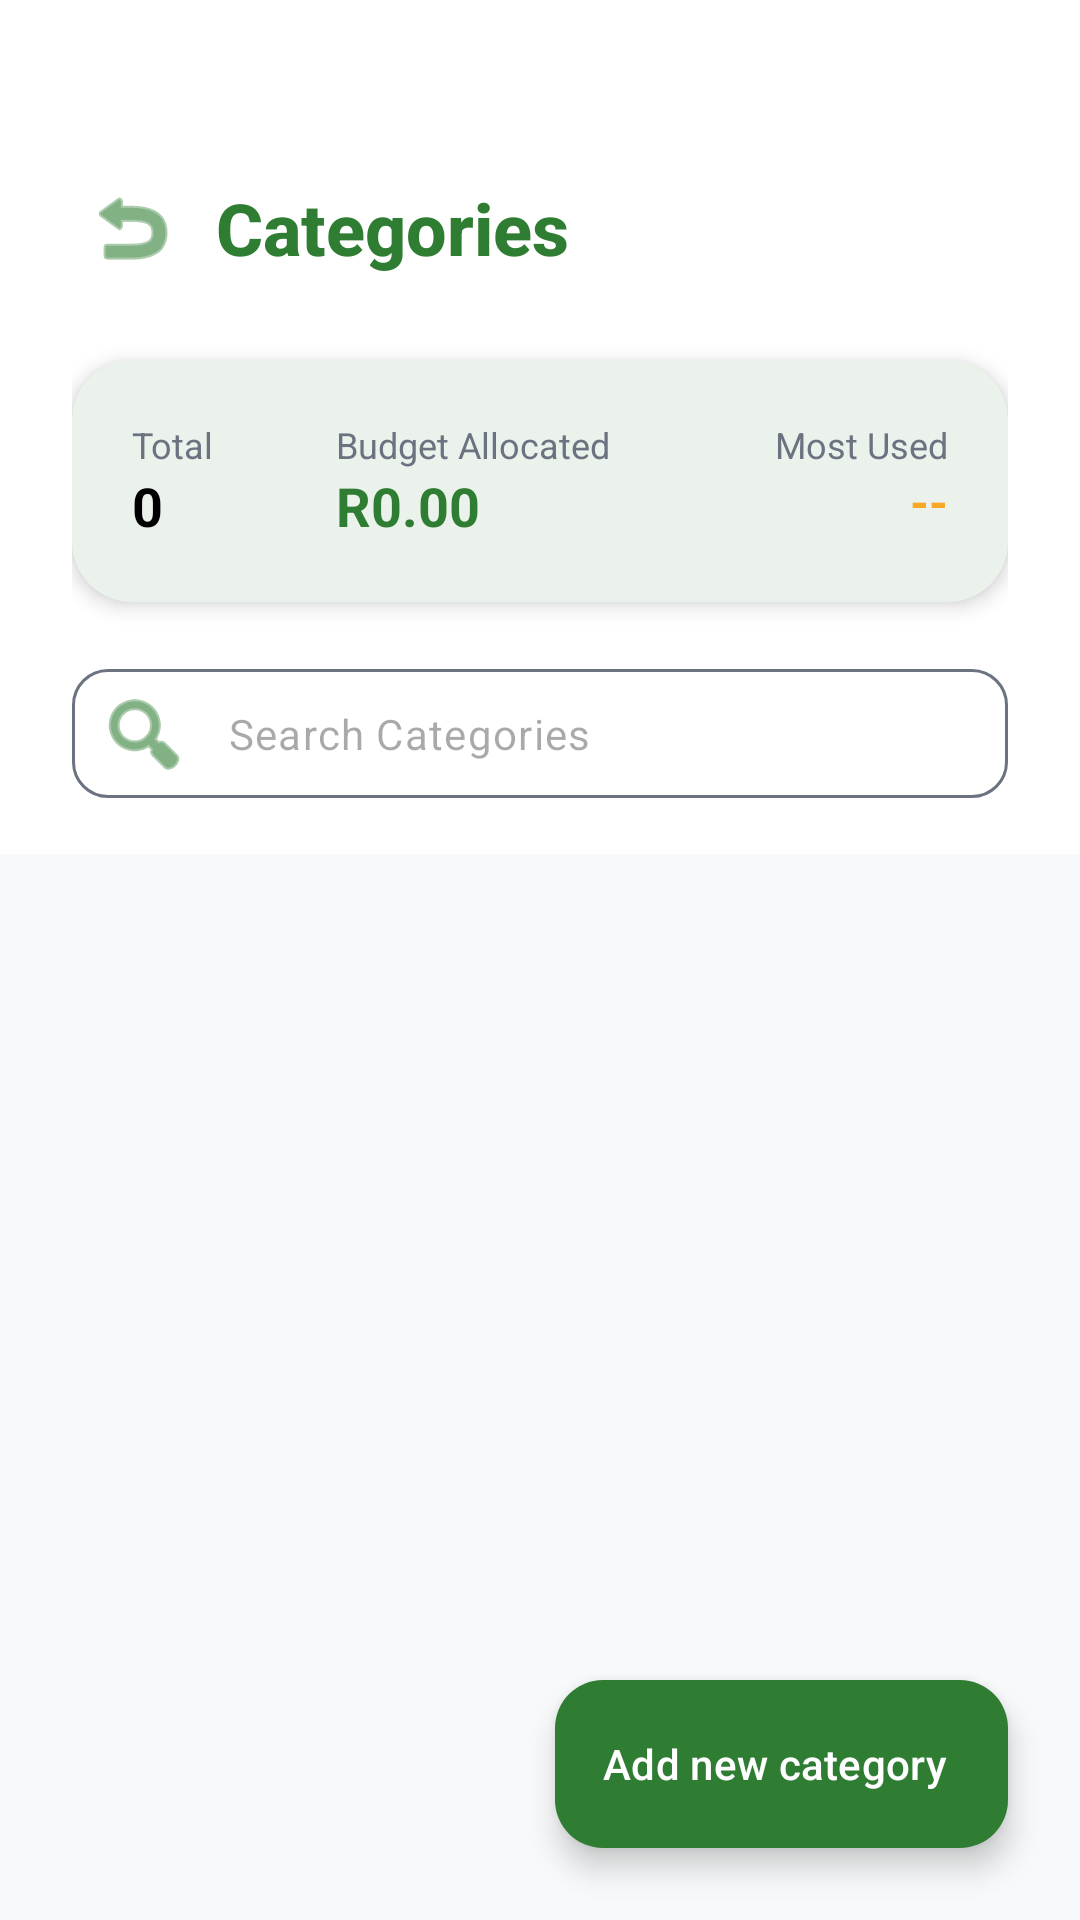

Reconstruct the res/layout file that produces this screen, plus the resources it refers to.
<!-- AndroidManifest.xml: application theme Theme.CoinCompass -->
<!-- res/layout/activity_add_category.xml -->
<?xml version="1.0" encoding="utf-8"?>
<androidx.coordinatorlayout.widget.CoordinatorLayout xmlns:android="http://schemas.android.com/apk/res/android"
    xmlns:app="http://schemas.android.com/apk/res-auto"
    xmlns:tools="http://schemas.android.com/tools"
    android:layout_width="match_parent"
    android:layout_height="match_parent"
    android:background="@color/background_off_white">

    <com.google.android.material.appbar.AppBarLayout
        android:layout_width="match_parent"
        android:layout_height="wrap_content"
        android:background="@color/white"
        app:elevation="0dp">

        <LinearLayout
            android:layout_width="match_parent"
            android:layout_height="wrap_content"
            android:orientation="vertical"
            android:paddingHorizontal="24dp"
            android:paddingTop="56dp"
            android:paddingBottom="16dp">

            <RelativeLayout
                android:layout_width="match_parent"
                android:layout_height="wrap_content">

                <ImageButton
                    android:id="@+id/btn_back"
                    android:layout_width="40dp"
                    android:layout_height="40dp"
                    android:background="?attr/selectableItemBackgroundBorderless"
                    android:src="@android:drawable/ic_menu_revert"
                    app:tint="@color/primary_green" />

                <TextView
                    android:id="@+id/header_title"
                    style="@style/FintechHeader"
                    android:layout_width="wrap_content"
                    android:layout_height="wrap_content"
                    android:layout_centerVertical="true"
                    android:layout_marginStart="8dp"
                    android:layout_toEndOf="@id/btn_back"
                    android:text="Categories"
                    android:textColor="@color/primary_green"
                    android:textSize="24sp" />
            </RelativeLayout>

            
            <com.google.android.material.card.MaterialCardView
                android:layout_width="match_parent"
                android:layout_height="wrap_content"
                android:layout_marginTop="24dp"
                app:cardBackgroundColor="@color/white"
                app:cardCornerRadius="20dp"
                app:cardElevation="4dp"
                app:strokeWidth="0dp">

                <LinearLayout
                    android:layout_width="match_parent"
                    android:layout_height="wrap_content"
                    android:orientation="horizontal"
                    android:padding="20dp"
                    android:baselineAligned="false">

                    <LinearLayout
                        android:layout_width="0dp"
                        android:layout_height="wrap_content"
                        android:layout_weight="1"
                        android:orientation="vertical">
                        <TextView
                            android:layout_width="wrap_content"
                            android:layout_height="wrap_content"
                            android:text="Total"
                            android:textColor="@color/text_grey"
                            android:textSize="12sp" />
                        <TextView
                            android:id="@+id/total_categories_text"
                            android:layout_width="wrap_content"
                            android:layout_height="wrap_content"
                            android:text="0"
                            android:textColor="@color/black"
                            android:textSize="18sp"
                            android:textStyle="bold" />
                    </LinearLayout>

                    <LinearLayout
                        android:layout_width="0dp"
                        android:layout_height="wrap_content"
                        android:layout_weight="1.5"
                        android:orientation="vertical">
                        <TextView
                            android:layout_width="wrap_content"
                            android:layout_height="wrap_content"
                            android:text="Budget Allocated"
                            android:textColor="@color/text_grey"
                            android:textSize="12sp" />
                        <TextView
                            android:id="@+id/total_budget_text"
                            android:layout_width="wrap_content"
                            android:layout_height="wrap_content"
                            android:text="R0.00"
                            android:textColor="@color/primary_green"
                            android:textSize="18sp"
                            android:textStyle="bold" />
                    </LinearLayout>

                    <LinearLayout
                        android:layout_width="0dp"
                        android:layout_height="wrap_content"
                        android:layout_weight="1.5"
                        android:orientation="vertical"
                        android:gravity="end">
                        <TextView
                            android:layout_width="wrap_content"
                            android:layout_height="wrap_content"
                            android:text="Most Used"
                            android:textColor="@color/text_grey"
                            android:textSize="12sp" />
                        <TextView
                            android:id="@+id/most_used_category_text"
                            android:layout_width="wrap_content"
                            android:layout_height="wrap_content"
                            android:text="--"
                            android:textColor="@color/gold_accent"
                            android:textSize="16sp"
                            android:textStyle="bold"
                            android:ellipsize="end"
                            android:maxLines="1" />
                    </LinearLayout>
                </LinearLayout>
            </com.google.android.material.card.MaterialCardView>

            <com.google.android.material.textfield.TextInputLayout
                android:id="@+id/search_layout"
                style="@style/FintechInput"
                android:layout_width="match_parent"
                android:layout_height="wrap_content"
                android:layout_marginTop="20dp"
                app:hintEnabled="false"
                app:startIconDrawable="@android:drawable/ic_menu_search"
                app:startIconTint="@color/primary_green">

                <com.google.android.material.textfield.TextInputEditText
                    android:id="@+id/search_edit"
                    android:layout_width="match_parent"
                    android:layout_height="wrap_content"
                    android:hint="Search Categories"
                    android:paddingVertical="12dp"
                    android:textColor="@color/black"
                    android:textSize="14sp" />
            </com.google.android.material.textfield.TextInputLayout>

        </LinearLayout>
    </com.google.android.material.appbar.AppBarLayout>

    <androidx.recyclerview.widget.RecyclerView
        android:id="@+id/categories_recycler"
        android:layout_width="match_parent"
        android:layout_height="match_parent"
        android:clipToPadding="false"
        android:paddingHorizontal="24dp"
        android:paddingTop="12dp"
        android:paddingBottom="100dp"
        app:layout_behavior="@string/appbar_scrolling_view_behavior"
        tools:listitem="@layout/item_category_budget" />

    <com.google.android.material.floatingactionbutton.ExtendedFloatingActionButton
        android:id="@+id/add_category_fab"
        android:layout_width="wrap_content"
        android:layout_height="wrap_content"
        android:layout_gravity="bottom|end"
        android:layout_margin="24dp"
        android:text="Add new category"
        android:textColor="@color/white"
        app:backgroundTint="@color/primary_green"
        app:icon="@drawable/ic_add"
        app:iconTint="@color/white" />

</androidx.coordinatorlayout.widget.CoordinatorLayout>
<!-- res/layout/item_category_budget.xml (included above) -->
<?xml version="1.0" encoding="utf-8"?>
<com.google.android.material.card.MaterialCardView xmlns:android="http://schemas.android.com/apk/res/android"
    xmlns:app="http://schemas.android.com/apk/res-auto"
    xmlns:tools="http://schemas.android.com/tools"
    android:layout_width="match_parent"
    android:layout_height="wrap_content"
    android:layout_marginBottom="16dp"
    app:cardCornerRadius="20dp"
    app:cardElevation="2dp"
    app:cardBackgroundColor="@color/white"
    app:strokeWidth="0dp">

    <LinearLayout
        android:layout_width="match_parent"
        android:layout_height="wrap_content"
        android:orientation="vertical"
        android:padding="24dp">

        <RelativeLayout
            android:layout_width="match_parent"
            android:layout_height="wrap_content">

            <com.google.android.material.card.MaterialCardView
                android:id="@+id/icon_bg"
                android:layout_width="32dp"
                android:layout_height="32dp"
                app:cardBackgroundColor="@color/soft_mint"
                app:cardCornerRadius="8dp"
                app:cardElevation="0dp">
                <TextView
                    android:id="@+id/category_emoji"
                    android:layout_width="wrap_content"
                    android:layout_height="wrap_content"
                    android:layout_gravity="center"
                    android:text="📁"
                    android:textSize="18sp" />
            </com.google.android.material.card.MaterialCardView>

            <TextView
                android:id="@+id/category_name"
                android:layout_width="wrap_content"
                android:layout_height="wrap_content"
                android:layout_toEndOf="@id/icon_bg"
                android:layout_marginStart="12dp"
                android:layout_centerVertical="true"
                android:text="Food"
                android:textColor="@color/black"
                android:textSize="16sp"
                android:textStyle="bold" />

            <TextView
                android:id="@+id/percent_label"
                android:layout_width="wrap_content"
                android:layout_height="wrap_content"
                android:layout_alignParentEnd="true"
                android:layout_centerVertical="true"
                android:text="40%"
                android:textColor="@color/primary_green"
                android:textStyle="bold" />
        </RelativeLayout>

        <com.google.android.material.progressindicator.LinearProgressIndicator
            android:id="@+id/category_progress"
            android:layout_width="match_parent"
            android:layout_height="wrap_content"
            android:layout_marginTop="16dp"
            android:progress="40"
            app:trackThickness="8dp"
            app:trackCornerRadius="4dp"
            app:indicatorColor="@color/primary_green"
            app:trackColor="@color/light_grey" />

        <LinearLayout
            android:layout_width="match_parent"
            android:layout_height="wrap_content"
            android:layout_marginTop="16dp"
            android:orientation="horizontal"
            android:baselineAligned="false">

            <LinearLayout
                android:layout_width="0dp"
                android:layout_height="wrap_content"
                android:layout_weight="1"
                android:orientation="vertical">
                <TextView android:layout_width="wrap_content" android:layout_height="wrap_content" android:text="Spent" android:textSize="11sp" android:textColor="@color/text_grey" />
                <TextView android:id="@+id/category_spent" android:layout_width="wrap_content" android:layout_height="wrap_content" android:text="R1,200" android:textColor="@color/black" android:textStyle="bold" />
            </LinearLayout>

            <LinearLayout
                android:layout_width="0dp"
                android:layout_height="wrap_content"
                android:layout_weight="1"
                android:orientation="vertical">
                <TextView android:layout_width="wrap_content" android:layout_height="wrap_content" android:text="Budget" android:textSize="11sp" android:textColor="@color/text_grey" />
                <TextView android:id="@+id/category_budget" android:layout_width="wrap_content" android:layout_height="wrap_content" android:text="R3,000" android:textColor="@color/black" android:textStyle="bold" />
            </LinearLayout>

            <LinearLayout
                android:layout_width="0dp"
                android:layout_height="wrap_content"
                android:layout_weight="1"
                android:orientation="vertical"
                android:gravity="end">
                <TextView android:layout_width="wrap_content" android:layout_height="wrap_content" android:text="Remaining" android:textSize="11sp" android:textColor="@color/text_grey" />
                <TextView android:id="@+id/category_status" android:layout_width="wrap_content" android:layout_height="wrap_content" android:text="R1,800" android:textColor="@color/primary_green" android:textStyle="bold" />
            </LinearLayout>

        </LinearLayout>

    </LinearLayout>
</com.google.android.material.card.MaterialCardView>
<!-- resources referenced by this layout -->
<resources>
  <color name="background_off_white">#F8F9FA</color>
  <color name="black">#000000</color>
  <color name="gold_accent">#F9A825</color>
  <color name="light_grey">#F8F9FA</color>
  <color name="primary_green">#2E7D32</color>
  <color name="soft_mint">#F0F9F1</color>
  <color name="text_grey">#6B7280</color>
  <color name="white">#FFFFFF</color>
  <style name="FintechHeader" parent="">
          <item name="android:textSize">24sp</item>
          <item name="android:textStyle">bold</item>
          <item name="android:textColor">@color/primary_green</item>
          <item name="android:fontFamily">sans-serif-medium</item>
      </style>
  <style name="FintechInput" parent="Widget.Material3.TextInputLayout.OutlinedBox">
          <item name="boxStrokeColor">@color/input_stroke_color</item>
          <item name="boxStrokeWidth">1dp</item>
          <item name="boxStrokeWidthFocused">2dp</item>
          <item name="hintTextColor">@color/text_grey</item>
          <item name="android:textColorHint">@color/text_grey</item>
          <item name="boxCornerRadiusTopStart">12dp</item>
          <item name="boxCornerRadiusTopEnd">12dp</item>
          <item name="boxCornerRadiusBottomStart">12dp</item>
          <item name="boxCornerRadiusBottomEnd">12dp</item>
          <item name="cursorColor">@color/primary_green</item>
      </style>
  <style name="Theme.CoinCompass" parent="Base.Theme.CoinCompass" />
  <style name="Base.Theme.CoinCompass" parent="Theme.Material3.DayNight.NoActionBar">
          <item name="colorPrimary">@color/primary_green</item>
          <item name="colorOnPrimary">@color/white</item>
          <item name="colorPrimaryContainer">@color/soft_mint</item>
          <item name="colorOnPrimaryContainer">@color/primary_green</item>
  
          <item name="colorSecondary">@color/gold_accent</item>
          <item name="colorOnSecondary">@color/primary_green</item>
          <item name="colorSecondaryContainer">@color/soft_mint</item>
          <item name="colorOnSecondaryContainer">@color/primary_green</item>
  
          <item name="colorTertiary">@color/secondary_green</item>
          <item name="colorOnTertiary">@color/white</item>
  
          <item name="android:windowBackground">@color/background_off_white</item>
          <item name="colorSurface">@color/white</item>
          <item name="colorOnSurface">@color/dark_text</item>
          <item name="colorSurfaceVariant">@color/light_grey</item>
          <item name="colorOnSurfaceVariant">@color/dark_text</item>
  
          <item name="android:textColorPrimary">@color/dark_text</item>
          <item name="android:editTextColor">@color/black</item>
  
          
          <item name="colorOutline">@color/text_grey</item>
          <item name="colorOutlineVariant">@color/light_grey</item>
          <item name="colorError">@color/expense_red</item>
  
          
          <item name="colorControlActivated">@color/primary_green</item>
          <item name="colorControlHighlight">@color/soft_mint</item>
          <item name="android:textCursorDrawable">@null</item>
  
          
          <item name="android:textColorHighlight">@color/soft_mint</item>
      </style>
  <color name="secondary_green">#2E8B57</color>
  <color name="dark_text">#1F2937</color>
  <color name="expense_red">#E57373</color>
</resources>
